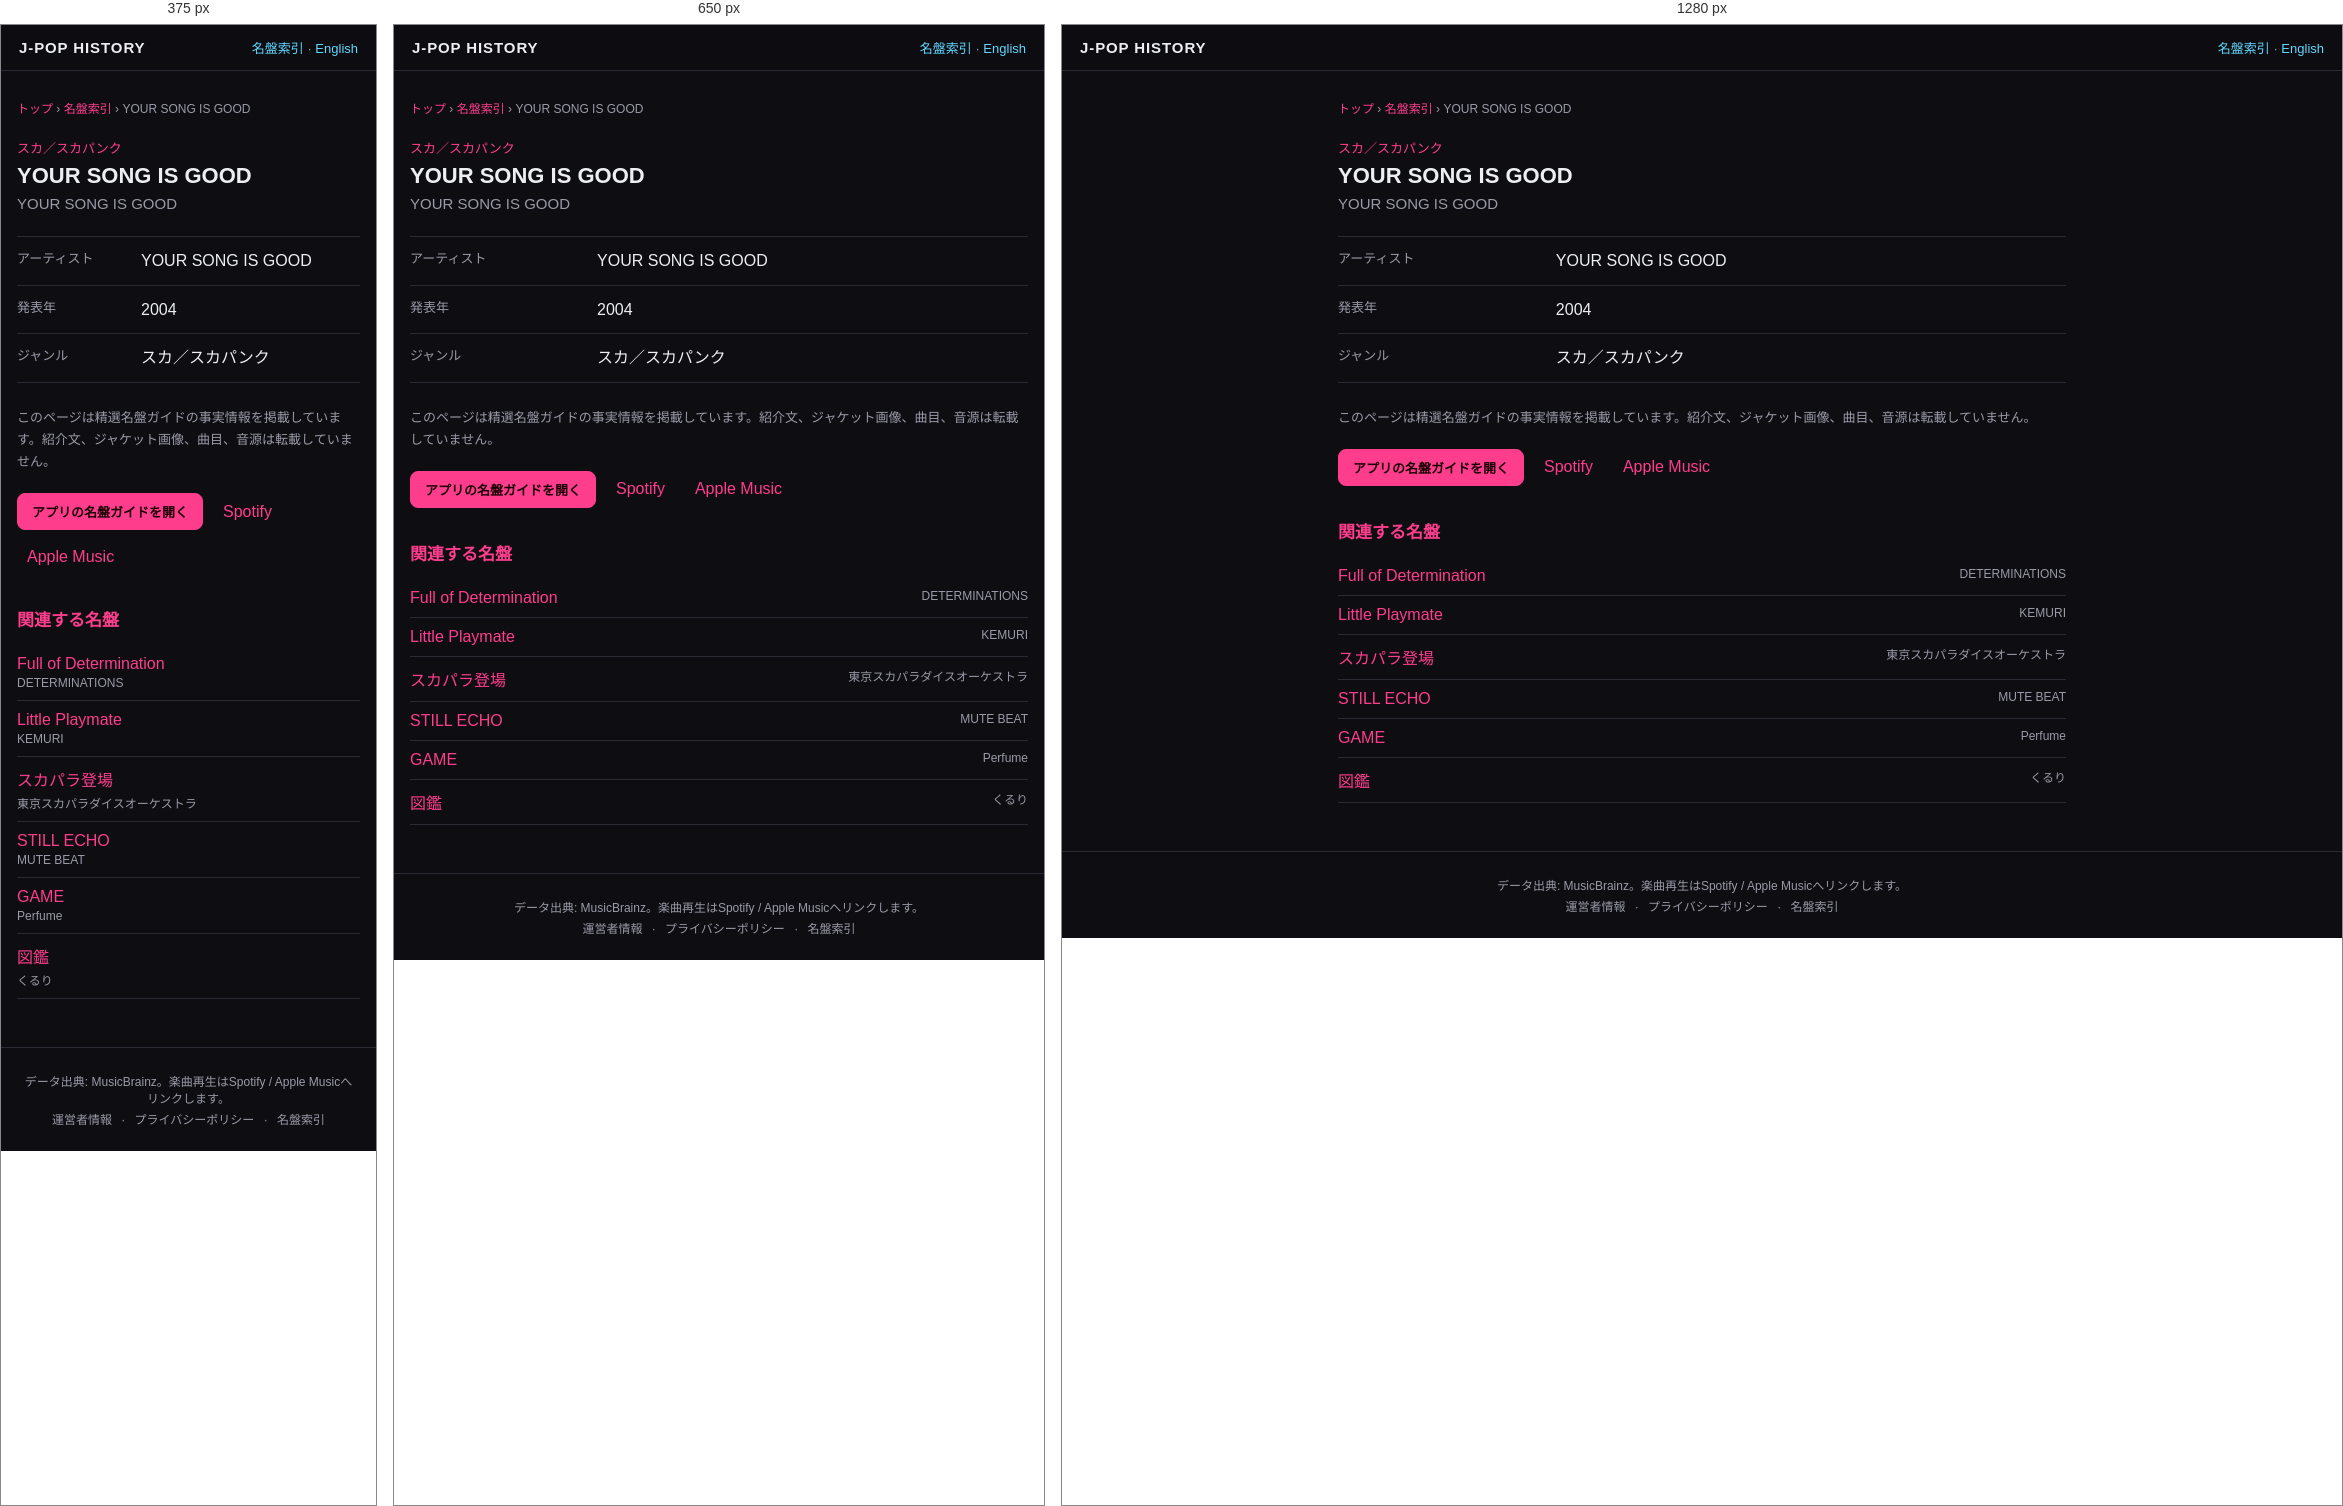
Rendered at 375 px, 650 px and 1280 px, left to right.

<!-- file: index.html -->
<!DOCTYPE html>
<html lang="ja">
<head>
<meta charset="UTF-8">
<meta name="viewport" content="width=device-width, initial-scale=1">
<title>YOUR SONG IS GOOD — YOUR SONG IS GOOD (2004) | J-POP History</title>
<meta name="description" content="YOUR SONG IS GOOD『YOUR SONG IS GOOD』（2004年）のジャンルをJ-POP History名盤ガイドの事実情報で確認できます。">
<meta name="theme-color" content="#111318">
<link rel="canonical" href="https://kimuhixy.com/j-pop-history/items/your-song-is-good-your-song-is-good-2004/">
<link rel="alternate" hreflang="ja" href="https://kimuhixy.com/j-pop-history/items/your-song-is-good-your-song-is-good-2004/">
<link rel="alternate" hreflang="en" href="https://kimuhixy.com/j-pop-history/en/items/your-song-is-good-your-song-is-good-2004/">
<link rel="alternate" hreflang="x-default" href="https://kimuhixy.com/j-pop-history/items/your-song-is-good-your-song-is-good-2004/">
<meta property="og:type" content="music.album">
<meta property="og:site_name" content="J-POP History">
<meta property="og:title" content="YOUR SONG IS GOOD">
<meta property="og:description" content="YOUR SONG IS GOOD『YOUR SONG IS GOOD』（2004年）のジャンルをJ-POP History名盤ガイドの事実情報で確認できます。">
<meta property="og:url" content="https://kimuhixy.com/j-pop-history/items/your-song-is-good-your-song-is-good-2004/">
<meta property="og:image" content="https://kimuhixy.com/j-pop-history/icons/icon-512.png">
<meta name="twitter:card" content="summary_large_image">
<meta name="twitter:title" content="YOUR SONG IS GOOD">
<meta name="twitter:description" content="YOUR SONG IS GOOD『YOUR SONG IS GOOD』（2004年）のジャンルをJ-POP History名盤ガイドの事実情報で確認できます。">
<meta name="twitter:image" content="https://kimuhixy.com/j-pop-history/icons/icon-512.png">
<link rel="apple-touch-icon" href="../../icons/icon-192.png">
<link rel="stylesheet" href="../../css/style.css">
<script type="application/ld+json">{"@context":"https://schema.org","@graph":[{"@type":"WebSite","@id":"https://kimuhixy.com/j-pop-history/#website","url":"https://kimuhixy.com/j-pop-history/","name":"J-POP History","inLanguage":["ja","en"]},{"@type":"WebPage","@id":"https://kimuhixy.com/j-pop-history/items/your-song-is-good-your-song-is-good-2004/#webpage","url":"https://kimuhixy.com/j-pop-history/items/your-song-is-good-your-song-is-good-2004/","name":"YOUR SONG IS GOOD","inLanguage":"ja","isPartOf":{"@id":"https://kimuhixy.com/j-pop-history/#website"},"mainEntity":{"@id":"https://kimuhixy.com/j-pop-history/items/your-song-is-good-your-song-is-good-2004/#album"}},{"@type":"MusicAlbum","@id":"https://kimuhixy.com/j-pop-history/items/your-song-is-good-your-song-is-good-2004/#album","name":"YOUR SONG IS GOOD","byArtist":{"@type":"MusicGroup","name":"YOUR SONG IS GOOD"},"datePublished":"2004","genre":"スカ／スカパンク"},{"@type":"BreadcrumbList","itemListElement":[{"@type":"ListItem","position":1,"name":"トップ","item":"https://kimuhixy.com/j-pop-history/"},{"@type":"ListItem","position":2,"name":"名盤索引","item":"https://kimuhixy.com/j-pop-history/items/"},{"@type":"ListItem","position":3,"name":"YOUR SONG IS GOOD","item":"https://kimuhixy.com/j-pop-history/items/your-song-is-good-your-song-is-good-2004/"}]}]}</script>
</head>
<body class="pseo-body">
<header class="pseo-header"><a class="brand" href="../../">J-POP HISTORY</a><nav><a href="../">名盤索引</a> · <a href="https://kimuhixy.com/j-pop-history/en/items/your-song-is-good-your-song-is-good-2004/">English</a></nav></header>
<main class="pseo-main">
  <nav class="pseo-breadcrumb" aria-label="パンくずリスト"><a href="../../">トップ</a> › <a href="../">名盤索引</a> › <span>YOUR SONG IS GOOD</span></nav>
  <article>
    <p class="pseo-kicker">スカ／スカパンク</p>
    <h1 class="page-title">YOUR SONG IS GOOD</h1>
    <p class="pseo-artist">YOUR SONG IS GOOD</p>
    <dl class="pseo-facts"><div><dt>アーティスト</dt><dd>YOUR SONG IS GOOD</dd></div><div><dt>発表年</dt><dd>2004</dd></div><div><dt>ジャンル</dt><dd>スカ／スカパンク</dd></div></dl>
    <p class="pseo-source-note">このページは精選名盤ガイドの事実情報を掲載しています。紹介文、ジャケット画像、曲目、音源は転載していません。</p>
    <div class="pseo-actions"><a class="btn primary" href="../../#/guide">アプリの名盤ガイドを開く</a><a href="https://open.spotify.com/search/YOUR%20SONG%20IS%20GOOD%20YOUR%20SONG%20IS%20GOOD" target="_blank" rel="noopener noreferrer">Spotify</a><a href="https://music.apple.com/jp/search?term=YOUR%20SONG%20IS%20GOOD%20YOUR%20SONG%20IS%20GOOD" target="_blank" rel="noopener noreferrer">Apple Music</a></div>
  </article>
  <aside class="pseo-related"><h2>関連する名盤</h2><ul><li><a href="../determinations-full-of-determination-1997/">Full of Determination</a><span>DETERMINATIONS</span></li><li><a href="../kemuri-little-playmate-1997/">Little Playmate</a><span>KEMURI</span></li><li><a href="../tokyo-ska-paradise-orchestra-sukapara-toujou-enter-sukapara-1990/">スカパラ登場</a><span>東京スカパラダイスオーケストラ</span></li><li><a href="../mute-beat-still-echo-1987/">STILL ECHO</a><span>MUTE BEAT</span></li><li><a href="../perfume-game-2008/">GAME</a><span>Perfume</span></li><li><a href="../quruli-zukan-encyclopedia-2000/">図鑑</a><span>くるり</span></li></ul></aside>
</main>
<footer class="app-footer"><p>データ出典: MusicBrainz。楽曲再生はSpotify / Apple Musicへリンクします。</p><p class="footer-links"><a href="../../about.html">運営者情報</a> · <a href="../../privacy.html">プライバシーポリシー</a> · <a href="../">名盤索引</a></p></footer>
<script type="module">import { initAds } from "../../js/ads.js"; initAds();</script>
</body>
</html>


/* @media block from style.css */
@media (max-width: 760px) {
  .nav-toggle { display: flex; }
  .main-nav {
    position: fixed;
    top: calc(57px + env(safe-area-inset-top));
    left: 0;
    right: 0;
    background: var(--bg-elevated);
    border-bottom: 1px solid var(--border);
    flex-direction: column;
    padding: 8px;
    padding-bottom: calc(8px + env(safe-area-inset-bottom));
    display: none;
    max-height: calc(100vh - 57px - env(safe-area-inset-top));
    overflow-y: auto;
  }
  .main-nav.open { display: flex; }
  .main-nav a { padding: 12px; font-size: 15px; }
}

/* @media block from style.css */
@media (max-width: 540px) { .pseo-related li, .pseo-index-group li { display: block; } .pseo-related li span, .pseo-index-group li span { display: block; margin-top: 3px; text-align: left; } }